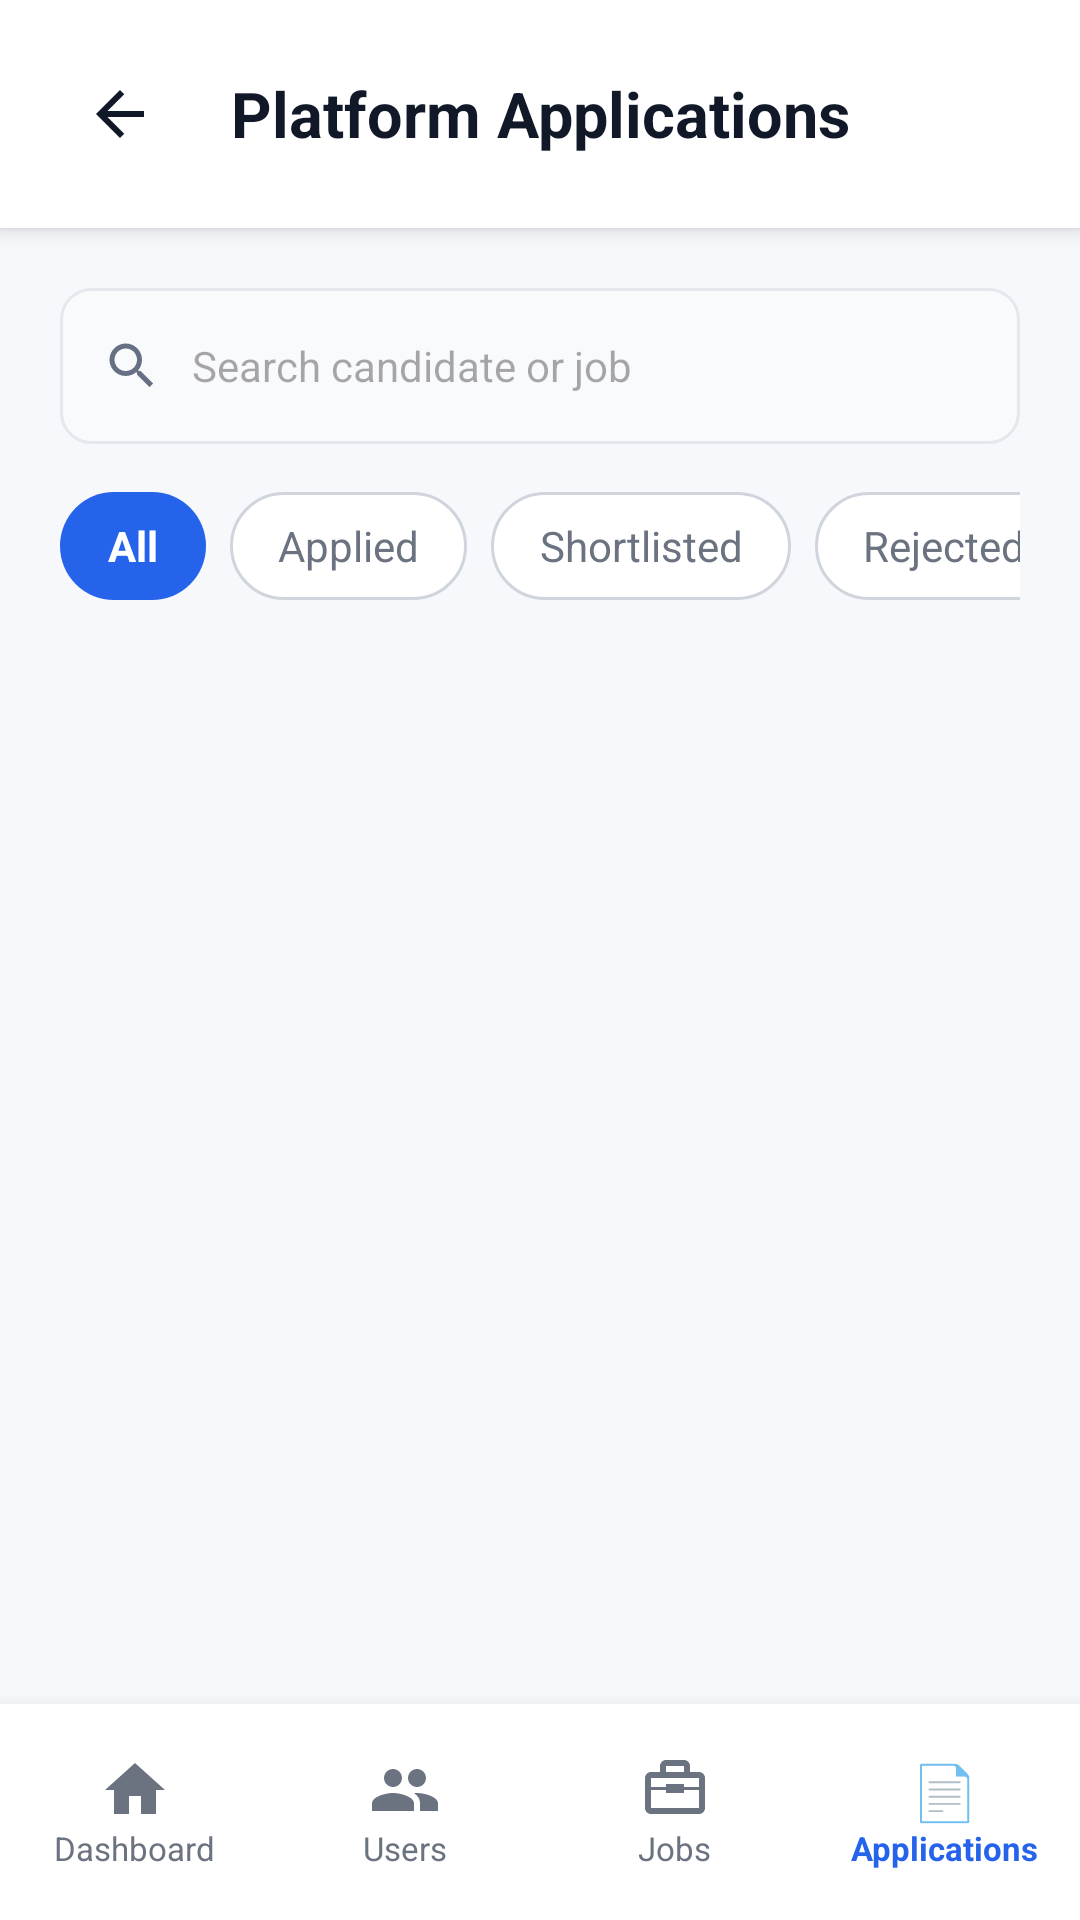

Android layout source for this screen:
<!-- AndroidManifest.xml: application theme Theme.CloudHire -->
<!-- res/layout/activity_admin_applications.xml -->
<?xml version="1.0" encoding="utf-8"?>
<LinearLayout
    xmlns:android="http://schemas.android.com/apk/res/android"
    xmlns:app="http://schemas.android.com/apk/res-auto"
    android:layout_width="match_parent"
    android:layout_height="match_parent"
    android:background="@color/dashboard_background"
    android:fitsSystemWindows="true"
    android:orientation="vertical">

    

    <LinearLayout
        android:layout_width="match_parent"
        android:layout_height="76dp"
        android:orientation="horizontal"
        android:gravity="center_vertical"
        android:paddingStart="16dp"
        android:paddingEnd="16dp"
        android:background="#FFFFFF"
        android:elevation="4dp">

        <ImageButton
            android:id="@+id/btnAdminAppsBack"
            android:layout_width="48dp"
            android:layout_height="48dp"
            android:background="@android:color/transparent"
            android:src="@drawable/ic_arrow_back"
            android:padding="12dp"
            android:contentDescription="Back"
            app:tint="@color/dashboard_text_primary" />

        <TextView
            android:layout_width="0dp"
            android:layout_height="wrap_content"
            android:layout_weight="1"
            android:gravity="center"
            android:text="Platform Applications"
            android:textColor="@color/dashboard_text_primary"
            android:textSize="21sp"
            android:textStyle="bold" />

        
        <View
            android:layout_width="48dp"
            android:layout_height="48dp" />

    </LinearLayout>


    

    <LinearLayout
        android:layout_width="match_parent"
        android:layout_height="wrap_content"
        android:orientation="vertical"
        android:padding="20dp">

        <LinearLayout
            android:layout_width="match_parent"
            android:layout_height="52dp"
            android:background="@drawable/bg_applicant_search"
            android:gravity="center_vertical"
            android:orientation="horizontal"
            android:paddingStart="14dp"
            android:paddingEnd="14dp">

            <ImageView
                android:layout_width="20dp"
                android:layout_height="20dp"
                android:src="@drawable/ic_search" />

            <EditText
                android:id="@+id/etAppSearch"
                android:layout_width="match_parent"
                android:layout_height="match_parent"
                android:background="@android:color/transparent"
                android:hint="Search candidate or job"
                android:inputType="text"
                android:paddingStart="10dp"
                android:textSize="14sp" />

        </LinearLayout>


        <HorizontalScrollView
            android:layout_width="match_parent"
            android:layout_height="wrap_content"
            android:layout_marginTop="16dp"
            android:scrollbars="none">

            <LinearLayout
                android:layout_width="wrap_content"
                android:layout_height="wrap_content"
                android:orientation="horizontal">

                <TextView
                    android:id="@+id/filterAppAll"
                    android:layout_width="wrap_content"
                    android:layout_height="36dp"
                    android:background="@drawable/bg_filter_active"
                    android:gravity="center"
                    android:paddingStart="16dp"
                    android:paddingEnd="16dp"
                    android:text="All"
                    android:textColor="@android:color/white"
                    android:textStyle="bold" />

                <TextView
                    android:id="@+id/filterAppApplied"
                    android:layout_width="wrap_content"
                    android:layout_height="36dp"
                    android:layout_marginStart="8dp"
                    android:background="@drawable/bg_filter_inactive"
                    android:gravity="center"
                    android:paddingStart="16dp"
                    android:paddingEnd="16dp"
                    android:text="Applied"
                    android:textColor="@color/dashboard_text_secondary" />

                <TextView
                    android:id="@+id/filterAppShortlisted"
                    android:layout_width="wrap_content"
                    android:layout_height="36dp"
                    android:layout_marginStart="8dp"
                    android:background="@drawable/bg_filter_inactive"
                    android:gravity="center"
                    android:paddingStart="16dp"
                    android:paddingEnd="16dp"
                    android:text="Shortlisted"
                    android:textColor="@color/dashboard_text_secondary" />

                <TextView
                    android:id="@+id/filterAppRejected"
                    android:layout_width="wrap_content"
                    android:layout_height="36dp"
                    android:layout_marginStart="8dp"
                    android:background="@drawable/bg_filter_inactive"
                    android:gravity="center"
                    android:paddingStart="16dp"
                    android:paddingEnd="16dp"
                    android:text="Rejected"
                    android:textColor="@color/dashboard_text_secondary" />

            </LinearLayout>

        </HorizontalScrollView>

    </LinearLayout>


    

    <ScrollView
        android:layout_width="match_parent"
        android:layout_height="0dp"
        android:layout_weight="1"
        android:contentDescription="Applications list">

        <LinearLayout
            android:id="@+id/appListContainer"
            android:layout_width="match_parent"
            android:layout_height="wrap_content"
            android:orientation="vertical"
            android:paddingStart="20dp"
            android:paddingEnd="20dp"
            android:paddingBottom="20dp" />

    </ScrollView>


    

    <LinearLayout
        android:layout_width="match_parent"
        android:layout_height="72dp"
        android:background="@android:color/white"
        android:elevation="8dp"
        android:gravity="center_vertical"
        android:orientation="horizontal">

        

        <LinearLayout
            android:id="@+id/navAdminHome"
            android:layout_width="0dp"
            android:layout_height="match_parent"
            android:layout_weight="1"
            android:clickable="true"
            android:focusable="true"
            android:gravity="center"
            android:orientation="vertical">

            <ImageView
                android:layout_width="24dp"
                android:layout_height="24dp"
                android:src="@drawable/recruiter_dashboard_home"
                app:tint="@color/dashboard_text_secondary" />

            <TextView
                android:layout_width="wrap_content"
                android:layout_height="wrap_content"
                android:text="Dashboard"
                android:textColor="@color/dashboard_text_secondary"
                android:textSize="11sp" />

        </LinearLayout>


        

        <LinearLayout
            android:id="@+id/navAdminUsers"
            android:layout_width="0dp"
            android:layout_height="match_parent"
            android:layout_weight="1"
            android:clickable="true"
            android:focusable="true"
            android:gravity="center"
            android:orientation="vertical">

            <ImageView
                android:layout_width="24dp"
                android:layout_height="24dp"
                android:src="@drawable/recruiter_dashboard_people"
                app:tint="@color/dashboard_text_secondary" />

            <TextView
                android:layout_width="wrap_content"
                android:layout_height="wrap_content"
                android:text="Users"
                android:textColor="@color/dashboard_text_secondary"
                android:textSize="11sp" />

        </LinearLayout>


        

        <LinearLayout
            android:id="@+id/navAdminJobs"
            android:layout_width="0dp"
            android:layout_height="match_parent"
            android:layout_weight="1"
            android:clickable="true"
            android:focusable="true"
            android:gravity="center"
            android:orientation="vertical">

            <ImageView
                android:layout_width="24dp"
                android:layout_height="24dp"
                android:src="@drawable/recruiter_dashboard_briefcase"
                app:tint="@color/dashboard_text_secondary" />

            <TextView
                android:layout_width="wrap_content"
                android:layout_height="wrap_content"
                android:text="Jobs"
                android:textColor="@color/dashboard_text_secondary"
                android:textSize="11sp" />

        </LinearLayout>


        

        <LinearLayout
            android:id="@+id/navAdminApps"
            android:layout_width="0dp"
            android:layout_height="match_parent"
            android:layout_weight="1"
            android:clickable="true"
            android:focusable="true"
            android:gravity="center"
            android:orientation="vertical">

            <TextView
                android:layout_width="wrap_content"
                android:layout_height="24dp"
                android:text="📄"
                android:textColor="@color/dashboard_primary"
                android:textSize="18sp"
                android:textStyle="bold" />

            <TextView
                android:layout_width="wrap_content"
                android:layout_height="wrap_content"
                android:text="Applications"
                android:textColor="@color/dashboard_primary"
                android:textSize="11sp"
                android:textStyle="bold" />

        </LinearLayout>

    </LinearLayout>

</LinearLayout>
<!-- resources referenced by this layout -->
<resources>
  <color name="dashboard_background">#F6F8FC</color>
  <color name="dashboard_primary">#2563EB</color>
  <color name="dashboard_text_primary">#111827</color>
  <color name="dashboard_text_secondary">#6B7280</color>
  <!-- drawable bg_applicant_search (drawable) -->
  <?xml version="1.0" encoding="utf-8"?>
  <shape xmlns:android="http://schemas.android.com/apk/res/android">
  
      <solid android:color="#F8FAFC" />
  
      <corners android:radius="10dp" />
  
      <stroke
          android:width="1dp"
          android:color="#E4E7EC" />
  
  </shape>
  <!-- drawable bg_filter_active (drawable) -->
  <?xml version="1.0" encoding="utf-8"?>
  <shape xmlns:android="http://schemas.android.com/apk/res/android">
  
      <solid android:color="#2563EB" />
  
      <corners android:radius="20dp" />
  
  </shape>
  <!-- drawable bg_filter_inactive (drawable) -->
  <?xml version="1.0" encoding="utf-8"?>
  <shape xmlns:android="http://schemas.android.com/apk/res/android">
  
      <solid android:color="#FFFFFF" />
  
      <corners android:radius="20dp" />
  
      <stroke
          android:width="1dp"
          android:color="#D0D5DD" />
  
  </shape>
  <!-- drawable ic_arrow_back (drawable) -->
  <?xml version="1.0" encoding="utf-8"?>
  <vector
      xmlns:android="http://schemas.android.com/apk/res/android"
      android:width="24dp"
      android:height="24dp"
      android:viewportWidth="24"
      android:viewportHeight="24">
  
      <path
          android:fillColor="#1E3A8A"
          android:pathData="M20,11H7.83l5.59,-5.59L12,4l-8,8 8,8 1.41,-1.41L7.83,13H20v-2z" />
  
  </vector>
  <!-- drawable ic_search (drawable) -->
  <?xml version="1.0" encoding="utf-8"?>
  <vector xmlns:android="http://schemas.android.com/apk/res/android"
      android:width="24dp"
      android:height="24dp"
      android:viewportWidth="24"
      android:viewportHeight="24"
      android:tint="#667085">
      <path
          android:fillColor="@android:color/white"
          android:pathData="M15.5,14h-0.79l-0.28,-0.27C15.41,12.59 16,11.11 16,9.5 16,5.91 13.09,3 9.5,3S3,5.91 3,9.5 5.91,16 9.5,16c1.61,0 3.09,-0.59 4.23,-1.57l0.27,0.28v0.79l5,4.99L20.49,19l-4.99,-5zM9.5,14C7.01,14 5,11.99 5,9.5S7.01,5 9.5,5 14,7.01 14,9.5 11.99,14 9.5,14z" />
  </vector>
  <!-- drawable recruiter_dashboard_briefcase (drawable) -->
  <?xml version="1.0" encoding="utf-8"?>
  <vector xmlns:android="http://schemas.android.com/apk/res/android"
      android:width="24dp"
      android:height="24dp"
      android:viewportWidth="24"
      android:viewportHeight="24">
  
      <path
          android:fillColor="#667085"
          android:pathData="M20,6h-3V4c0,-1.1 -0.9,-2 -2,-2H9c-1.1,0 -2,0.9 -2,2v2H4c-1.1,0 -2,0.9 -2,2v10c0,1.1 0.9,2 2,2h16c1.1,0 2,-0.9 2,-2V8c0,-1.1 -0.9,-2 -2,-2zM9,4h6v2H9V4zM20,18H4v-6h5v1h6v-1h5v6zM9,11H4V8h16v3h-5v-1H9v1z" />
  
  </vector>
  <!-- drawable recruiter_dashboard_home (drawable) -->
  <?xml version="1.0" encoding="utf-8"?>
  <vector xmlns:android="http://schemas.android.com/apk/res/android"
      android:width="24dp"
      android:height="24dp"
      android:viewportWidth="24"
      android:viewportHeight="24">
  
      <path
          android:fillColor="#2563EB"
          android:pathData="M10,20v-6h4v6h5v-8h3L12,3 2,12h3v8z" />
  
  </vector>
  <!-- drawable recruiter_dashboard_people (drawable) -->
  <?xml version="1.0" encoding="utf-8"?>
  <vector xmlns:android="http://schemas.android.com/apk/res/android"
      android:width="24dp"
      android:height="24dp"
      android:viewportWidth="24"
      android:viewportHeight="24">
  
      <path
          android:fillColor="#667085"
          android:pathData="M16,11c1.66,0 2.99,-1.34 2.99,-3S17.66,5 16,5s-3,1.34 -3,3 1.34,3 3,3zM8,11c1.66,0 2.99,-1.34 2.99,-3S9.66,5 8,5 5,6.34 5,8s1.34,3 3,3zM8,13c-2.33,0 -7,1.17 -7,3.5V19h14v-2.5C15,14.17 10.33,13 8,13zM16,13c-0.29,0 -0.62,0.02 -0.97,0.05 1.16,0.84 1.97,1.94 1.97,3.45V19h6v-2.5c0,-2.33 -4.67,-3.5 -7,-3.5z" />
  
  </vector>
  <style name="Theme.CloudHire" parent="Base.Theme.CloudHire" />
  <style name="Base.Theme.CloudHire" parent="Theme.Material3.DayNight.NoActionBar">
          
          
      </style>
</resources>
